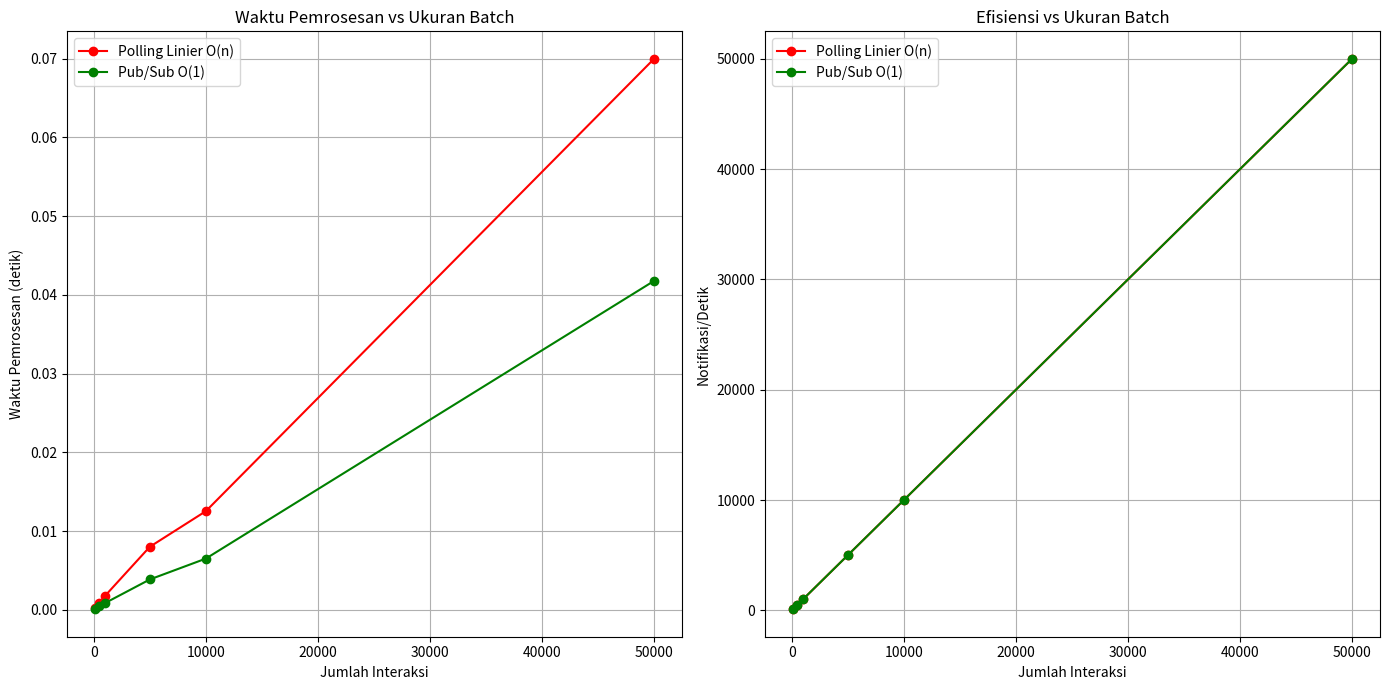

Python code for this plot:
import time
import random
from collections import defaultdict
import matplotlib.pyplot as plt
import numpy as np

# Simulasi database untuk menyimpan interaksi dan pengguna
class SocialMediaDatabase:
    def __init__(self):
        self.interactions = []
        self.users = set(range(1, 1001))  # 1000 pengguna
        self.user_notifications = defaultdict(list)
    
    def generate_random_interactions(self, num_interactions):
        """Menghasilkan interaksi acak antara pengguna"""
        new_interactions = []
        for _ in range(num_interactions):
            sender = random.choice(list(self.users))
            receiver = random.choice(list(self.users - {sender}))
            interaction_type = random.choice(['like', 'comment', 'tag', 'share'])
            timestamp = time.time()
            
            interaction = {
                'id': len(self.interactions) + len(new_interactions) + 1,
                'sender': sender,
                'receiver': receiver,
                'type': interaction_type,
                'timestamp': timestamp,
                'content': f"Interaksi {interaction_type} dari pengguna {sender} ke {receiver}"
            }
            new_interactions.append(interaction)
        
        self.interactions.extend(new_interactions)
        return new_interactions

# Implementasi Solusi Buruk: O(n) - Polling Linier
class PollingNotificationSystem:
    def __init__(self, database):
        self.database = database
        self.last_check_time = time.time()
        self.processed_ids = set()
    
    def check_notifications(self):
        """Melakukan polling untuk menemukan interaksi baru (O(n))"""
        start_time = time.time()
        
        notifications_sent = 0
        interactions_checked = 0
        
        # Memeriksa semua interaksi (kompleksitas O(n))
        for interaction in self.database.interactions:
            interactions_checked += 1
            
            # Hanya memproses interaksi yang belum diproses
            if interaction['id'] not in self.processed_ids:
                # Simulasi pengiriman notifikasi ke penerima
                self.database.user_notifications[interaction['receiver']].append({
                    'interaction_id': interaction['id'],
                    'content': interaction['content'],
                    'timestamp': time.time()
                })
                
                self.processed_ids.add(interaction['id'])
                notifications_sent += 1
        
        processing_time = time.time() - start_time
        return {
            'processing_time': processing_time,
            'notifications_sent': notifications_sent,
            'interactions_checked': interactions_checked
        }

# Implementasi Solusi Baik: O(1) - Sistem Pub/Sub
class PubSubNotificationSystem:
    def __init__(self, database):
        self.database = database
        self.subscription_channels = defaultdict(set)
        
        # Setiap pengguna berlangganan ke saluran notifikasinya sendiri
        for user in self.database.users:
            self.subscription_channels[user].add(user)
    
    def process_new_interaction(self, interaction):
        """Memproses satu interaksi baru dan mengirim notifikasi (O(1))"""
        start_time = time.time()
        
        # Langsung kirim notifikasi ke penerima (kompleksitas O(1))
        self.database.user_notifications[interaction['receiver']].append({
            'interaction_id': interaction['id'],
            'content': interaction['content'],
            'timestamp': time.time()
        })
        
        processing_time = time.time() - start_time
        return {
            'processing_time': processing_time,
            'notifications_sent': 1,
            'interactions_checked': 1
        }
    
    def process_batch_interactions(self, interactions):
        """Memproses batch interaksi baru untuk pengujian performa"""
        total_time = 0
        for interaction in interactions:
            result = self.process_new_interaction(interaction)
            total_time += result['processing_time']
        
        return {
            'processing_time': total_time,
            'notifications_sent': len(interactions),
            'interactions_checked': len(interactions)
        }

# Fungsi untuk menjalankan pengujian performa
def run_performance_test():
    print("Menjalankan Pengujian Performa Sistem Notifikasi Media Sosial...")
    
    # Inisialisasi database
    db = SocialMediaDatabase()
    
    # Inisialisasi sistem notifikasi
    polling_system = PollingNotificationSystem(db)
    pubsub_system = PubSubNotificationSystem(db)
    
    # Parameter pengujian
    test_batch_sizes = [100, 500, 1000, 5000, 10000, 50000]
    results = {
        'batch_sizes': test_batch_sizes,
        'polling_times': [],
        'pubsub_times': [],
        'polling_efficiency': [],
        'pubsub_efficiency': []
    }
    
    # Jalankan pengujian untuk setiap ukuran batch
    for batch_size in test_batch_sizes:
        print(f"\nMenghasilkan {batch_size} interaksi acak...")
        new_interactions = db.generate_random_interactions(batch_size)
        
        # Uji sistem polling
        print(f"Menguji sistem Polling Linier O(n) dengan {batch_size} interaksi...")
        polling_result = polling_system.check_notifications()
        results['polling_times'].append(polling_result['processing_time'])
        results['polling_efficiency'].append(polling_result['notifications_sent'] / max(1, polling_result['processing_time']))
        
        print(f"  Waktu pemrosesan: {polling_result['processing_time']:.6f} detik")
        print(f"  Notifikasi terkirim: {polling_result['notifications_sent']}")
        print(f"  Interaksi diperiksa: {polling_result['interactions_checked']}")
        
        # Reset database untuk pengujian pubsub
        db.user_notifications = defaultdict(list)
        
        # Uji sistem pub/sub
        print(f"Menguji sistem Pub/Sub O(1) dengan {batch_size} interaksi...")
        pubsub_result = pubsub_system.process_batch_interactions(new_interactions)
        results['pubsub_times'].append(pubsub_result['processing_time'])
        results['pubsub_efficiency'].append(pubsub_result['notifications_sent'] / max(1, pubsub_result['processing_time']))
        
        print(f"  Waktu pemrosesan: {pubsub_result['processing_time']:.6f} detik")
        print(f"  Notifikasi terkirim: {pubsub_result['notifications_sent']}")
        print(f"  Interaksi diperiksa: {pubsub_result['interactions_checked']}")
    
    return results

# Fungsi untuk membuat visualisasi hasil pengujian
def visualize_results(results):
    # Grafik waktu pemrosesan
    plt.figure(figsize=(14, 7))
    plt.subplot(1, 2, 1)
    plt.plot(results['batch_sizes'], results['polling_times'], 'ro-', label='Polling Linier O(n)')
    plt.plot(results['batch_sizes'], results['pubsub_times'], 'go-', label='Pub/Sub O(1)')
    plt.title('Waktu Pemrosesan vs Ukuran Batch')
    plt.xlabel('Jumlah Interaksi')
    plt.ylabel('Waktu Pemrosesan (detik)')
    plt.legend()
    plt.grid(True)
    
    # Grafik efisiensi
    plt.subplot(1, 2, 2)
    plt.plot(results['batch_sizes'], results['polling_efficiency'], 'ro-', label='Polling Linier O(n)')
    plt.plot(results['batch_sizes'], results['pubsub_efficiency'], 'go-', label='Pub/Sub O(1)')
    plt.title('Efisiensi vs Ukuran Batch')
    plt.xlabel('Jumlah Interaksi')
    plt.ylabel('Notifikasi/Detik')
    plt.legend()
    plt.grid(True)
    
    plt.tight_layout()
    plt.savefig('perbandingan_kinerja.png')
    plt.close()
    
    # Buat tabel perbandingan
    print("\n--- Tabel Perbandingan Kinerja ---")
    print("| Jumlah Interaksi | Waktu Polling O(n) | Waktu Pub/Sub O(1) | Rasio Peningkatan |")
    print("|------------------|-------------------|-------------------|-------------------|")
    
    for i, batch_size in enumerate(results['batch_sizes']):
        polling_time = results['polling_times'][i]
        pubsub_time = results['pubsub_times'][i]
        improvement = polling_time / max(pubsub_time, 0.000001)  # Hindari pembagian dengan nol
        
        print(f"| {batch_size:16,d} | {polling_time:17.6f} | {pubsub_time:17.6f} | {improvement:17.2f}x |")

    return {
        'batch_sizes': results['batch_sizes'],
        'polling_times': results['polling_times'],
        'pubsub_times': results['pubsub_times'],
        'improvement_ratios': [pt / max(pst, 0.000001) for pt, pst in zip(results['polling_times'], results['pubsub_times'])]
    }

# Fungsi utama
def main():
    print("=== SISTEM NOTIFIKASI MEDIA SOSIAL: PERBANDINGAN ALGORITMA ===")
    print("Membandingkan kinerja algoritma Polling Linier O(n) vs. Pub/Sub O(1)\n")
    
    # Jalankan pengujian
    results = run_performance_test()
    
    # Visualisasikan hasil
    table_data = visualize_results(results)
    
    print("\n=== KESIMPULAN ===")
    avg_improvement = sum(table_data['improvement_ratios']) / len(table_data['improvement_ratios'])
    max_improvement = max(table_data['improvement_ratios'])
    batch_with_max = table_data['batch_sizes'][table_data['improvement_ratios'].index(max_improvement)]
    
    print(f"1. Algoritma Pub/Sub O(1) rata-rata {avg_improvement:.2f}x lebih cepat dari Polling Linier O(n)")
    print(f"2. Peningkatan kinerja terbesar ({max_improvement:.2f}x) terjadi pada batch ukuran {batch_with_max:,d} interaksi")
    print(f"3. Keunggulan Pub/Sub semakin signifikan seiring bertambahnya jumlah interaksi")
    print("\nDisarankan untuk mengimplementasikan sistem notifikasi berbasis Pub/Sub untuk aplikasi media sosial dengan jumlah pengguna dan interaksi yang besar.")

if __name__ == "__main__":
    main()
